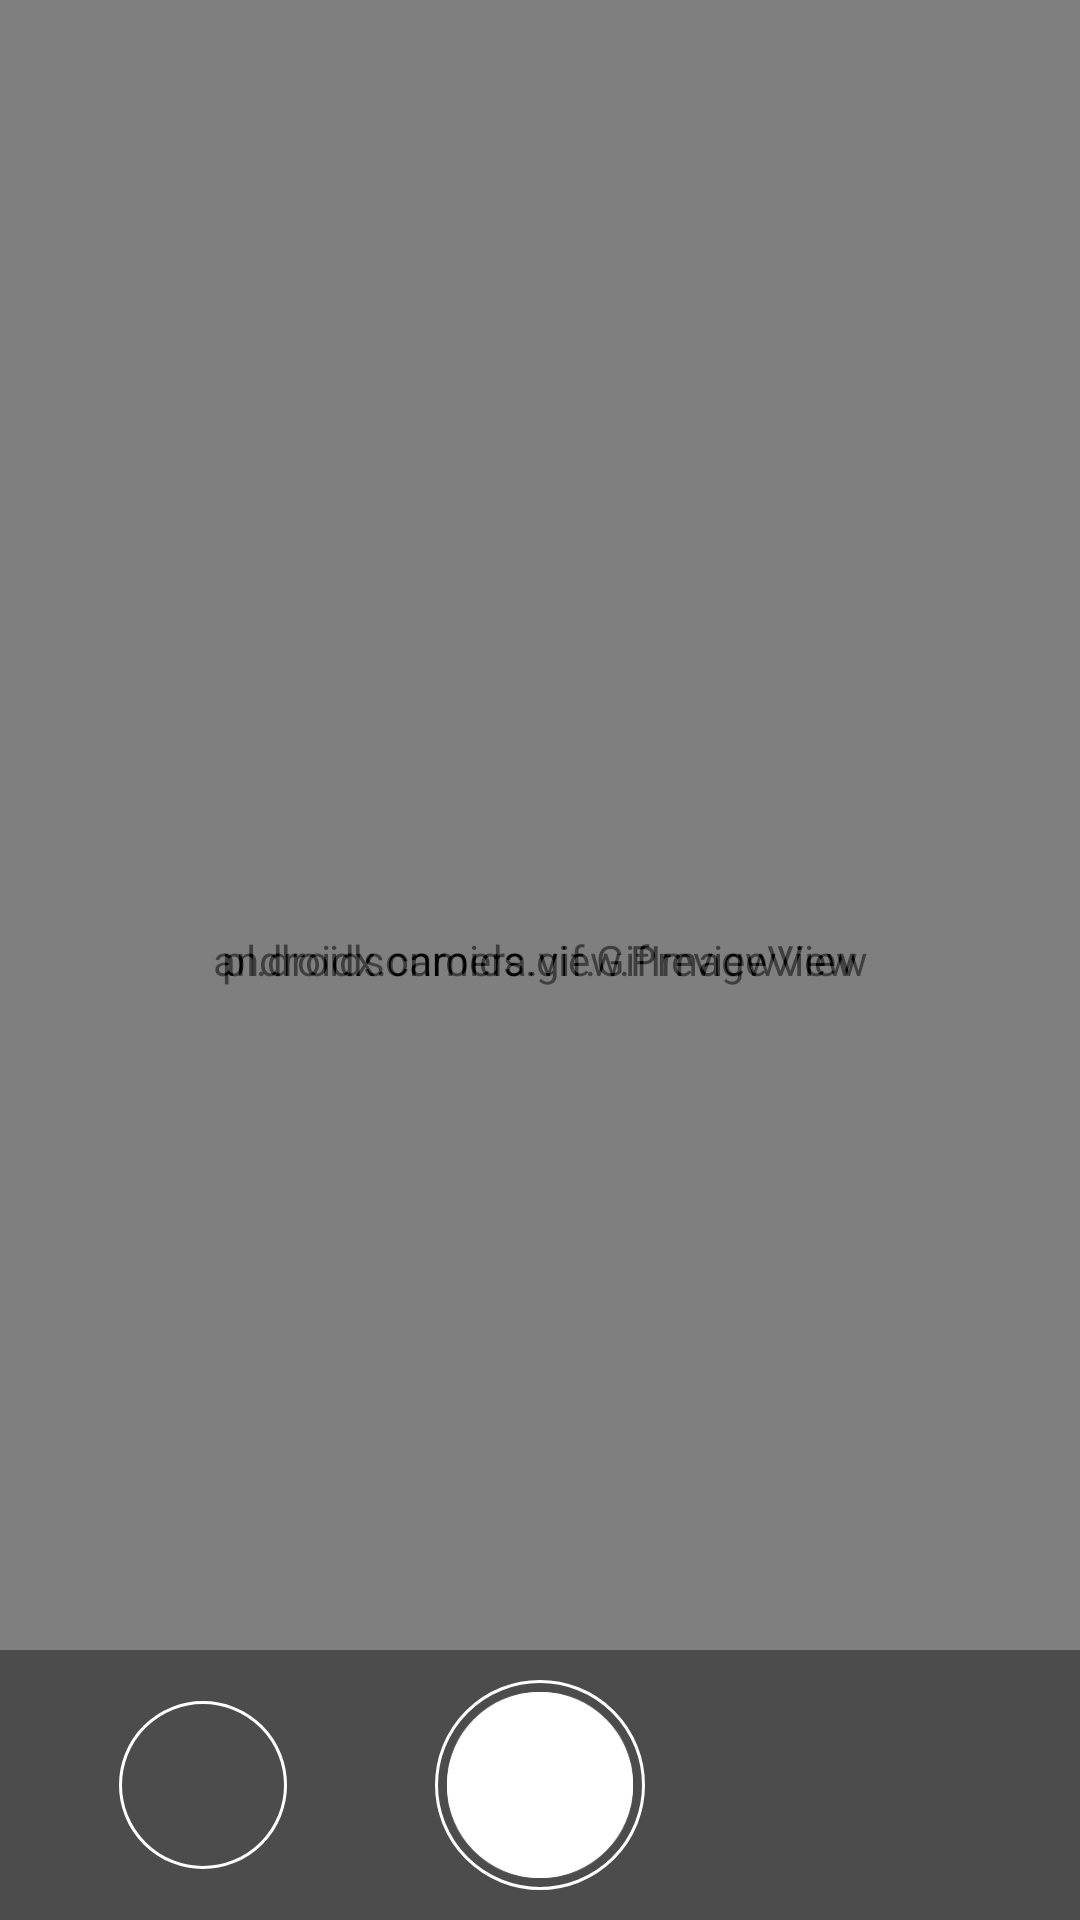

This screen was rendered from an Android layout file. Write that file and the resources it references.
<!-- AndroidManifest.xml: application theme AppTheme -->
<!-- res/layout/camera.xml -->
<?xml version="1.0" encoding="utf-8"?>
<androidx.constraintlayout.widget.ConstraintLayout
    xmlns:android="http://schemas.android.com/apk/res/android"
    xmlns:app="http://schemas.android.com/apk/res-auto"
    android:layout_width="match_parent"
    android:layout_height="match_parent">

    <androidx.camera.view.PreviewView
        android:id="@+id/camera_preview"
        android:layout_width="match_parent"
        android:layout_height="match_parent"
        android:importantForAccessibility="no"
        app:layout_constraintBottom_toBottomOf="parent"
        app:layout_constraintEnd_toEndOf="parent"
        app:layout_constraintStart_toStartOf="parent"
        app:layout_constraintTop_toTopOf="parent" />

    <androidx.constraintlayout.widget.ConstraintLayout
        android:id="@+id/paint_me_fade"
        android:layout_height="match_parent"
        android:layout_width="match_parent">
        <com.gmail.specifikarma.optimumklus.UI.camera.DrawImageView
            android:visibility="invisible"
            android:id="@+id/paint_me"
            android:layout_width="match_parent"
            android:layout_height="match_parent" />
    </androidx.constraintlayout.widget.ConstraintLayout>

    <pl.droidsonroids.gif.GifImageView
        android:id="@+id/blink"
        android:alpha="0.5"
        android:layout_width="match_parent"
        android:layout_height="match_parent"/>

    <androidx.constraintlayout.widget.ConstraintLayout
        android:id="@+id/camera_main"
        android:layout_width="0dp"
        android:layout_height="0dp"
        android:fitsSystemWindows="true"
        app:layout_constraintTop_toTopOf="parent"
        app:layout_constraintBottom_toBottomOf="parent"
        app:layout_constraintEnd_toEndOf="parent"
        app:layout_constraintStart_toStartOf="parent">


        <androidx.constraintlayout.widget.ConstraintLayout
            android:id="@+id/undo_fade"
            android:layout_width="0dp"
            android:layout_height="?android:attr/actionBarSize"
            android:visibility="invisible"
            app:layout_constraintStart_toStartOf="parent"
            app:layout_constraintEnd_toEndOf="parent"
            app:layout_constraintBottom_toBottomOf="parent"
            app:layout_constraintBottom_toTopOf="@id/camera_bar"
            app:layout_constraintDimensionRatio="1:1">

            <androidx.appcompat.widget.AppCompatButton
                android:id="@+id/undo"
                style="@style/Widget.AppCompat.Button.Borderless"
                android:layout_width="match_parent"
                android:layout_height="match_parent"
                android:background="@drawable/camera_undo" />
        </androidx.constraintlayout.widget.ConstraintLayout>

        <androidx.constraintlayout.widget.ConstraintLayout
            android:id="@+id/mode_draw_fade"
            android:layout_width="0dp"
            android:layout_height="?android:attr/actionBarSize"
            android:visibility="invisible"
            android:background="@drawable/icon_camera_draw"
            app:layout_constraintStart_toStartOf="parent"
            app:layout_constraintEnd_toEndOf="parent"
            app:layout_constraintBottom_toBottomOf="parent"
            app:layout_constraintBottom_toTopOf="@id/camera_bar"
            app:layout_constraintDimensionRatio="1:1" />


        <androidx.constraintlayout.widget.ConstraintLayout
            android:id="@+id/camera_bar"
            android:layout_width="0dp"
            android:layout_height="0dp"
            android:background="#66000000"
            app:layout_constraintDimensionRatio="4:1"
            app:layout_constraintBottom_toBottomOf="parent"
            app:layout_constraintEnd_toEndOf="parent"
            app:layout_constraintStart_toStartOf="parent">

            <androidx.constraintlayout.widget.ConstraintLayout
                android:id="@+id/recent_image_fade"
                android:visibility="visible"
                android:layout_width="0dp"
                android:layout_height="?android:attr/actionBarSize"
                app:layout_constraintBottom_toBottomOf="parent"
                app:layout_constraintTop_toTopOf="parent"
                app:layout_constraintDimensionRatio="1:1"
                app:layout_constraintEnd_toStartOf="@id/capture_fade"
                app:layout_constraintHorizontal_bias="0.5"
                app:layout_constraintStart_toStartOf="parent"
                app:layout_constraintVertical_bias="0.5"
                android:background="@drawable/camera_recent_outline">

                <ImageView
                     android:layout_margin="1dp"
                    android:id="@+id/recent_image"
                    android:layout_width="match_parent"
                    android:layout_height="match_parent" />
            </androidx.constraintlayout.widget.ConstraintLayout>

            <TextView
                android:id="@+id/camera_image_count"
                android:layout_width="wrap_content"
                android:layout_height="wrap_content"
                android:textColor="@android:color/white"
                android:textSize="18sp"
                android:textStyle="bold"
                app:layout_constraintBottom_toBottomOf="parent"
                app:layout_constraintStart_toEndOf="@id/recent_image_fade"
                app:layout_constraintTop_toTopOf="parent"
                app:layout_constraintVertical_bias="0.2" />

            <androidx.constraintlayout.widget.ConstraintLayout
                android:id="@+id/sent_message_fade"
                android:visibility="invisible"
                android:layout_width="0dp"
                android:layout_height="?android:attr/actionBarSize"
                app:layout_constraintBottom_toBottomOf="parent"
                app:layout_constraintTop_toTopOf="parent"
                app:layout_constraintDimensionRatio="1:1"
                app:layout_constraintEnd_toEndOf="parent"
                app:layout_constraintHorizontal_bias="0.5"
                app:layout_constraintStart_toEndOf="@id/capture_fade"
                app:layout_constraintVertical_bias="0.5">

                <androidx.appcompat.widget.AppCompatButton
                    android:id="@+id/sent_message"
                    style="@style/Widget.AppCompat.Button.Borderless"
                    android:layout_width="match_parent"
                    android:layout_height="match_parent"
                    android:background="@drawable/camera_sent" />
            </androidx.constraintlayout.widget.ConstraintLayout>

            <View
                app:layout_constraintTop_toTopOf="parent"
                app:layout_constraintEnd_toEndOf="parent"
                app:layout_constraintStart_toStartOf="parent"
                app:layout_constraintBottom_toBottomOf="parent"
                app:layout_constraintDimensionRatio="1:1"
                android:background="@drawable/camera_circle"
                android:layout_width="0dp"
                android:layout_height="0dp" />

            <androidx.constraintlayout.widget.ConstraintLayout
                android:id="@+id/save_fade"
                android:layout_width="0dp"
                android:layout_height="0dp"
                android:visibility="visible"
                app:layout_constraintBottom_toBottomOf="parent"
                app:layout_constraintDimensionRatio="1:1"
                app:layout_constraintEnd_toEndOf="parent"
                app:layout_constraintStart_toStartOf="parent"
                app:layout_constraintTop_toTopOf="parent">

                <androidx.appcompat.widget.AppCompatButton
                    style="@style/Widget.AppCompat.Button.Borderless"
                    android:id="@+id/save"
                    android:layout_width="match_parent"
                    android:layout_height="match_parent"
                    android:background="@drawable/camera_save" />
            </androidx.constraintlayout.widget.ConstraintLayout>

            <androidx.constraintlayout.widget.ConstraintLayout
                android:id="@+id/capture_fade"
                android:layout_width="0dp"
                android:layout_height="0dp"
                android:visibility="visible"
                app:layout_constraintBottom_toBottomOf="parent"
                app:layout_constraintDimensionRatio="1:1"
                app:layout_constraintEnd_toEndOf="parent"
                app:layout_constraintHorizontal_bias="0.5"
                app:layout_constraintStart_toStartOf="parent"
                app:layout_constraintTop_toTopOf="parent">

                <androidx.appcompat.widget.AppCompatButton
                    android:id="@+id/capture"
                    style="@style/Widget.AppCompat.Button.Borderless"
                    android:layout_width="match_parent"
                    android:layout_height="match_parent"
                    android:background="@drawable/camera_button"
                    android:clickable="true" />
            </androidx.constraintlayout.widget.ConstraintLayout>
        </androidx.constraintlayout.widget.ConstraintLayout>
    </androidx.constraintlayout.widget.ConstraintLayout>
</androidx.constraintlayout.widget.ConstraintLayout>
<!-- resources referenced by this layout -->
<resources>
  <!-- drawable camera_button (drawable-xxxhdpi) -->
  <?xml version="1.0" encoding="utf-8"?>
  <inset xmlns:android="http://schemas.android.com/apk/res/android">
  
      <ripple android:color="#B2000000">
          <item>
              <inset android:inset="14dp">
                  <shape android:shape="oval" android:tint="#FFFFFF" />
              </inset>
          </item>
      </ripple>
  </inset>
  <!-- drawable camera_circle (drawable-xxxhdpi) -->
  <?xml version="1.0" encoding="utf-8"?>
  <inset xmlns:android="http://schemas.android.com/apk/res/android">
  
      <ripple android:color="#B2FFFFFF">
          <item>
              <inset android:inset="10dp">
                  <shape
                      android:shape="oval" >
                      <stroke android:width="1dp" android:color="#FFFFFF"/>
                  </shape>
              </inset>
          </item>
  
      </ripple>
  </inset>
  <!-- drawable camera_recent_outline (drawable-xxxhdpi) -->
  <?xml version="1.0" encoding="utf-8"?>
  <inset xmlns:android="http://schemas.android.com/apk/res/android">
  
      <ripple android:color="#B2FFFFFF">
          <item>
              <inset android:inset="0dp">
                  <shape
                      android:shape="oval" >
                      <stroke android:width="1dp" android:color="#FFFFFF"/>
                  </shape>
              </inset>
          </item>
  
      </ripple>
  </inset>
  <!-- drawable camera_save (drawable-xxxhdpi) -->
  <?xml version="1.0" encoding="utf-8"?>
  <inset xmlns:android="http://schemas.android.com/apk/res/android">
  
      <ripple android:color="#B2000000">
          <item>
              <inset android:inset="14dp">
                  <bitmap android:src="@drawable/icon_camera_save" />
              </inset>
          </item>
      </ripple>
  </inset>
  <!-- drawable camera_sent (drawable-xxxhdpi) -->
  <?xml version="1.0" encoding="utf-8"?>
  <inset xmlns:android="http://schemas.android.com/apk/res/android">
  
      <ripple android:color="#B2000000">
          <item>
              <inset android:inset="0dp">
                  <bitmap android:src="@drawable/icon_camera_send" />
              </inset>
          </item>
      </ripple>
  </inset>
  <!-- drawable camera_undo (drawable-xxxhdpi) -->
  <?xml version="1.0" encoding="utf-8"?>
  <inset xmlns:android="http://schemas.android.com/apk/res/android">
      <ripple android:color="#85FFFFFF">
  
          <item>
              <inset android:inset="0dp">
                  <bitmap android:src="@drawable/icon_camera_undo" />
              </inset>
          </item>
      </ripple>
  </inset>
  <!-- drawable icon_camera_draw: png bitmap (drawable-xxxhdpi, 1281 bytes) -->
  <style name="AppTheme" parent="Theme.MaterialComponents.Light.NoActionBar">
          
          <item name="colorPrimary">#322045</item>
          <item name="android:windowTranslucentStatus">true</item>
          <item name="android:windowTranslucentNavigation">true</item>
          <item name="android:windowFullscreen">true</item>
          <item name="android:windowDisablePreview">true</item>
      </style>
  <!-- drawable icon_camera_save: png bitmap (drawable-xxxhdpi, 3835 bytes) -->
  <!-- drawable icon_camera_send: png bitmap (drawable-xxxhdpi, 1254 bytes) -->
  <!-- drawable icon_camera_undo: png bitmap (drawable-xxxhdpi, 1066 bytes) -->
</resources>
